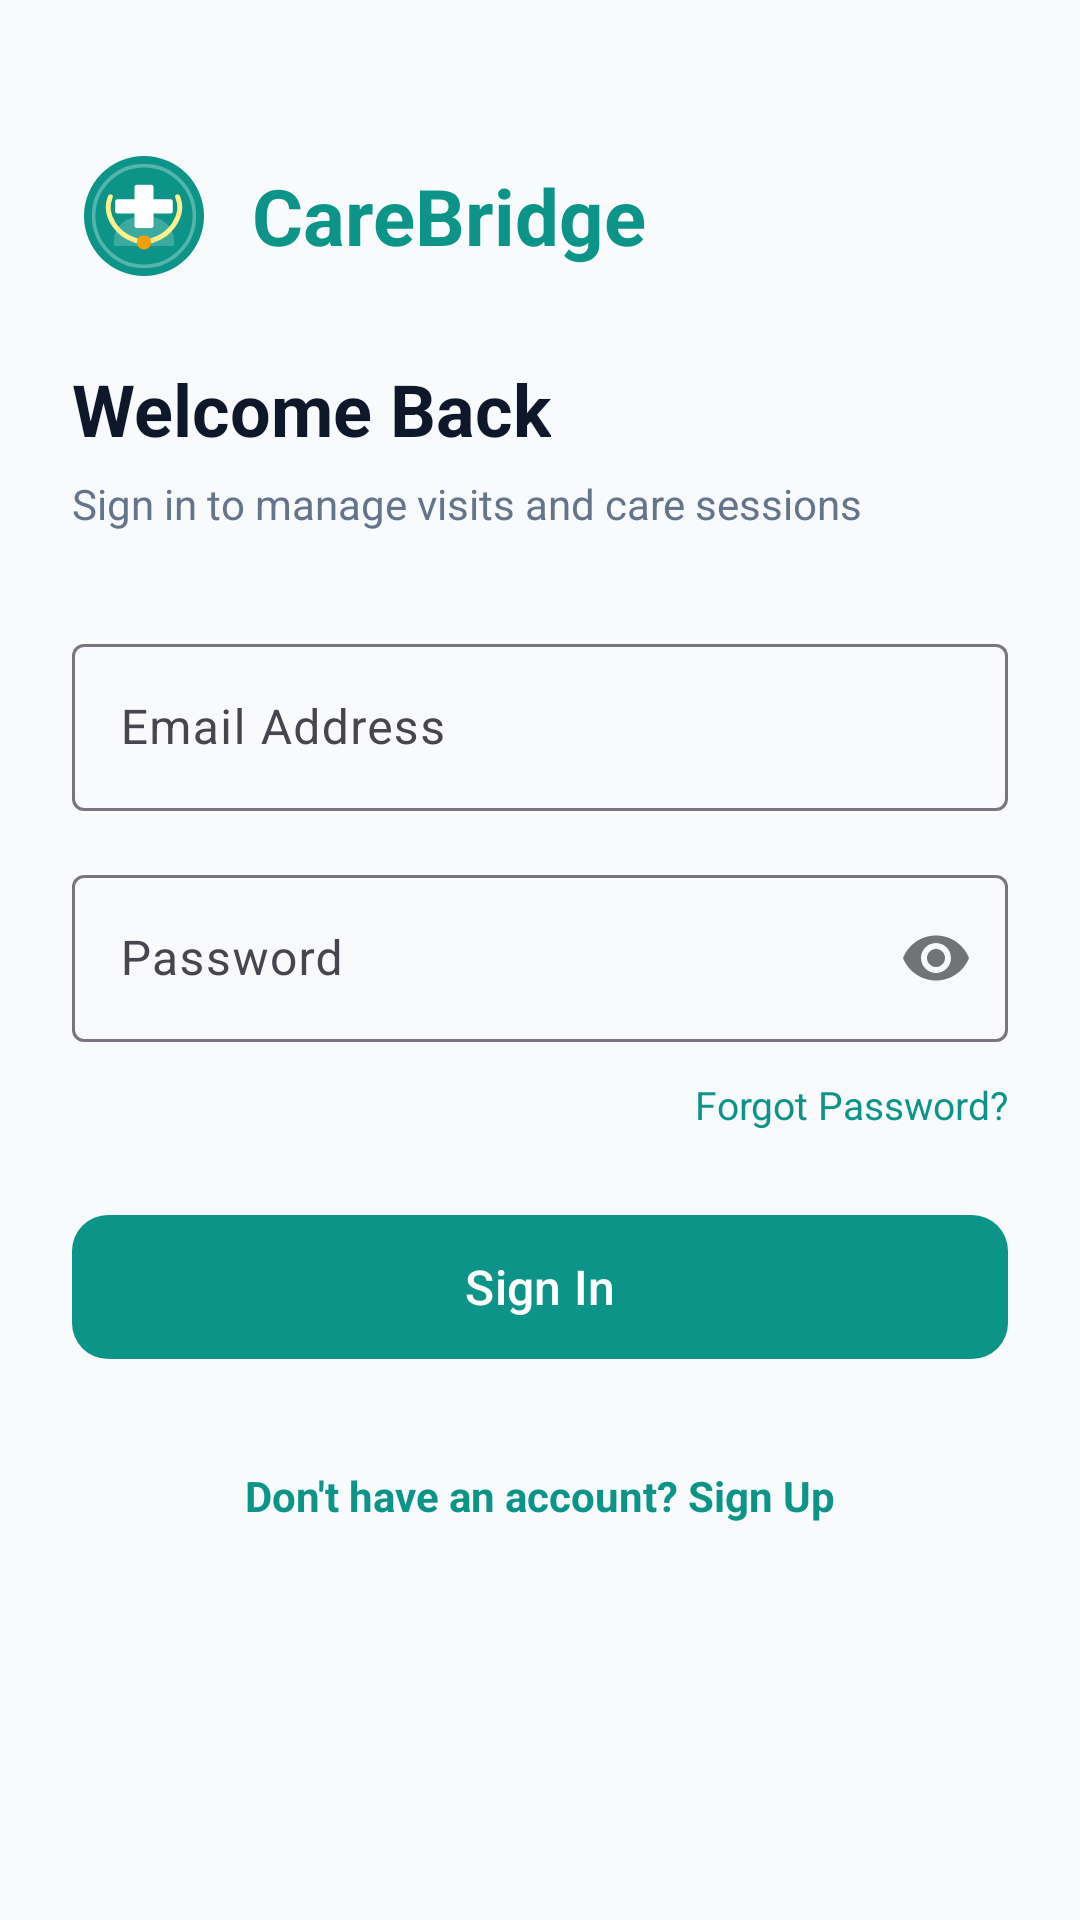

Here is an Android app screen rendered from its layout file. Give the layout XML and the strings, colors and styles it references.
<!-- AndroidManifest.xml: application theme Theme.CareBridge -->
<!-- res/layout/activity_login.xml -->
<?xml version="1.0" encoding="utf-8"?>
<ScrollView xmlns:android="http://schemas.android.com/apk/res/android"
    xmlns:app="http://schemas.android.com/apk/res-auto"
    android:layout_width="match_parent"
    android:layout_height="match_parent"
    android:fillViewport="true"
    android:background="@color/background">

    <androidx.constraintlayout.widget.ConstraintLayout
        android:layout_width="match_parent"
        android:layout_height="wrap_content"
        android:padding="24dp">

        <LinearLayout
            android:id="@+id/layoutLogoHeader"
            android:layout_width="wrap_content"
            android:layout_height="wrap_content"
            android:orientation="horizontal"
            android:gravity="center_vertical"
            android:layout_marginTop="24dp"
            app:layout_constraintStart_toStartOf="parent"
            app:layout_constraintTop_toTopOf="parent">

            <ImageView
                android:layout_width="48dp"
                android:layout_height="48dp"
                android:src="@drawable/ic_carebridge_logo"
                android:contentDescription="@string/app_name" />

            <TextView
                android:id="@+id/tvLogo"
                android:layout_width="wrap_content"
                android:layout_height="wrap_content"
                android:layout_marginStart="12dp"
                android:text="@string/app_name"
                android:textColor="@color/primary"
                android:textSize="26sp"
                android:textStyle="bold" />
        </LinearLayout>

        <TextView
            android:id="@+id/tvTitle"
            android:layout_width="wrap_content"
            android:layout_height="wrap_content"
            android:layout_marginTop="24dp"
            android:text="@string/welcome_back"
            android:textColor="@color/text_primary"
            android:textSize="24sp"
            android:textStyle="bold"
            app:layout_constraintStart_toStartOf="parent"
            app:layout_constraintTop_toBottomOf="@id/layoutLogoHeader" />

        <TextView
            android:id="@+id/tvSubtitle"
            android:layout_width="0dp"
            android:layout_height="wrap_content"
            android:layout_marginTop="6dp"
            android:text="@string/login_subtitle"
            android:textColor="@color/text_secondary"
            android:textSize="14sp"
            app:layout_constraintEnd_toEndOf="parent"
            app:layout_constraintStart_toStartOf="parent"
            app:layout_constraintTop_toBottomOf="@id/tvTitle" />

        <com.google.android.material.textfield.TextInputLayout
            android:id="@+id/tilEmail"
            style="@style/Widget.Material3.TextInputLayout.OutlinedBox"
            android:layout_width="match_parent"
            android:layout_height="wrap_content"
            android:layout_marginTop="32dp"
            android:hint="@string/email_label"
            app:layout_constraintTop_toBottomOf="@id/tvSubtitle">

            <com.google.android.material.textfield.TextInputEditText
                android:id="@+id/etEmail"
                android:layout_width="match_parent"
                android:layout_height="wrap_content"
                android:inputType="textEmailAddress" />
        </com.google.android.material.textfield.TextInputLayout>

        <com.google.android.material.textfield.TextInputLayout
            android:id="@+id/tilPassword"
            style="@style/Widget.Material3.TextInputLayout.OutlinedBox"
            android:layout_width="match_parent"
            android:layout_height="wrap_content"
            android:layout_marginTop="16dp"
            android:hint="@string/password_label"
            app:passwordToggleEnabled="true"
            app:layout_constraintTop_toBottomOf="@id/tilEmail">

            <com.google.android.material.textfield.TextInputEditText
                android:id="@+id/etPassword"
                android:layout_width="match_parent"
                android:layout_height="wrap_content"
                android:inputType="textPassword" />
        </com.google.android.material.textfield.TextInputLayout>

        <TextView
            android:id="@+id/tvForgotPassword"
            android:layout_width="wrap_content"
            android:layout_height="wrap_content"
            android:layout_marginTop="12dp"
            android:text="@string/forgot_password"
            android:textColor="@color/primary"
            android:textSize="13sp"
            app:layout_constraintEnd_toEndOf="parent"
            app:layout_constraintTop_toBottomOf="@id/tilPassword" />

        <com.google.android.material.button.MaterialButton
            android:id="@+id/btnLogin"
            style="@style/Widget.CareBridge.Button.Primary"
            android:layout_width="match_parent"
            android:layout_height="56dp"
            android:layout_marginTop="24dp"
            android:text="@string/login_button"
            android:textSize="16sp"
            app:layout_constraintTop_toBottomOf="@id/tvForgotPassword" />

        <ProgressBar
            android:id="@+id/progressBar"
            android:layout_width="wrap_content"
            android:layout_height="wrap_content"
            android:visibility="gone"
            android:layout_marginTop="16dp"
            app:layout_constraintEnd_toEndOf="parent"
            app:layout_constraintStart_toStartOf="parent"
            app:layout_constraintTop_toBottomOf="@id/btnLogin" />

        <TextView
            android:id="@+id/tvSignUpPrompt"
            android:layout_width="wrap_content"
            android:layout_height="wrap_content"
            android:layout_marginTop="32dp"
            android:text="@string/dont_have_account"
            android:textColor="@color/primary"
            android:textSize="14sp"
            android:textStyle="bold"
            app:layout_constraintEnd_toEndOf="parent"
            app:layout_constraintStart_toStartOf="parent"
            app:layout_constraintTop_toBottomOf="@id/progressBar" />

    </androidx.constraintlayout.widget.ConstraintLayout>
</ScrollView>
<!-- resources referenced by this layout -->
<resources>
  <color name="background">#F8FAFC</color>
  <color name="primary">#0D9488</color>
  <color name="text_primary">#0F172A</color>
  <color name="text_secondary">#64748B</color>
  <!-- drawable ic_carebridge_logo (drawable) -->
  <vector xmlns:android="http://schemas.android.com/apk/res/android"
      android:width="120dp"
      android:height="120dp"
      android:viewportWidth="120"
      android:viewportHeight="120">
  
      
      <path
          android:fillColor="#0D9488"
          android:pathData="M60,10 C32.386,10 10,32.386 10,60 C10,87.614 32.386,110 60,110 C87.614,110 110,87.614 110,60 C110,32.386 87.614,10 60,10 Z" />
  
      
      <path
          android:strokeColor="#FFFFFF"
          android:strokeWidth="3"
          android:strokeAlpha="0.3"
          android:pathData="M60,18 C36.8,18 18,36.8 18,60 C18,83.2 36.8,102 60,102 C83.2,102 102,83.2 102,60 C102,36.8 83.2,18 60,18 Z" />
  
      
      <path
          android:fillColor="#FFFFFF"
          android:fillAlpha="0.2"
          android:pathData="M35,80 C35,68 46,60 60,60 C74,60 85,68 85,80 L85,85 L35,85 Z" />
  
      
      
      <path
          android:fillColor="#FFFFFF"
          android:pathData="M54,34 L66,34 A2,2 0 0 1 68,36 L68,68 A2,2 0 0 1 66,70 L54,70 A2,2 0 0 1 52,68 L52,36 A2,2 0 0 1 54,34 Z" />
  
      
      <path
          android:fillColor="#FFFFFF"
          android:pathData="M38,46 L82,46 A2,2 0 0 1 84,48 L84,56 A2,2 0 0 1 82,58 L38,58 A2,2 0 0 1 36,56 L36,48 A2,2 0 0 1 38,46 Z" />
  
      
      <path
          android:strokeColor="#FEF08A"
          android:strokeWidth="4"
          android:strokeLineCap="round"
          android:pathData="M32,44 C26,58 36,78 60,82 C84,78 94,58 88,44" />
  
      
      <path
          android:fillColor="#F59E0B"
          android:pathData="M60,82 m-6,0 a6,6 0 1,0 12,0 a6,6 0 1,0 -12,0" />
  
  </vector>
  <string name="app_name">CareBridge</string>
  <string name="dont_have_account">Don\'t have an account? Sign Up</string>
  <string name="email_label">Email Address</string>
  <string name="forgot_password">Forgot Password?</string>
  <string name="login_button">Sign In</string>
  <string name="login_subtitle">Sign in to manage visits and care sessions</string>
  <string name="password_label">Password</string>
  <string name="welcome_back">Welcome Back</string>
  <style name="Widget.CareBridge.Button.Primary" parent="Widget.Material3.Button">
          <item name="backgroundTint">@color/primary</item>
          <item name="android:textColor">@color/white</item>
          <item name="cornerRadius">12dp</item>
      </style>
  <style name="Theme.CareBridge" parent="Theme.Material3.DayNight.NoActionBar">
          
          <item name="colorPrimary">@color/primary</item>
          <item name="colorPrimaryVariant">@color/primary_dark</item>
          <item name="colorOnPrimary">@color/on_primary</item>
          <item name="colorPrimaryContainer">@color/primary_container</item>
  
          
          <item name="colorSecondary">@color/secondary</item>
          <item name="colorOnSecondary">@color/on_secondary</item>
  
          
          <item name="android:statusBarColor">@color/surface</item>
          <item name="android:windowLightStatusBar">true</item>
          <item name="android:windowBackground">@color/background</item>
      </style>
  <color name="white">#FFFFFF</color>
  <color name="primary_dark">#0F766E</color>
  <color name="on_primary">#FFFFFF</color>
  <color name="primary_container">#E6FFFA</color>
  <color name="secondary">#0284C7</color>
  <color name="on_secondary">#FFFFFF</color>
  <color name="surface">#FFFFFF</color>
</resources>
